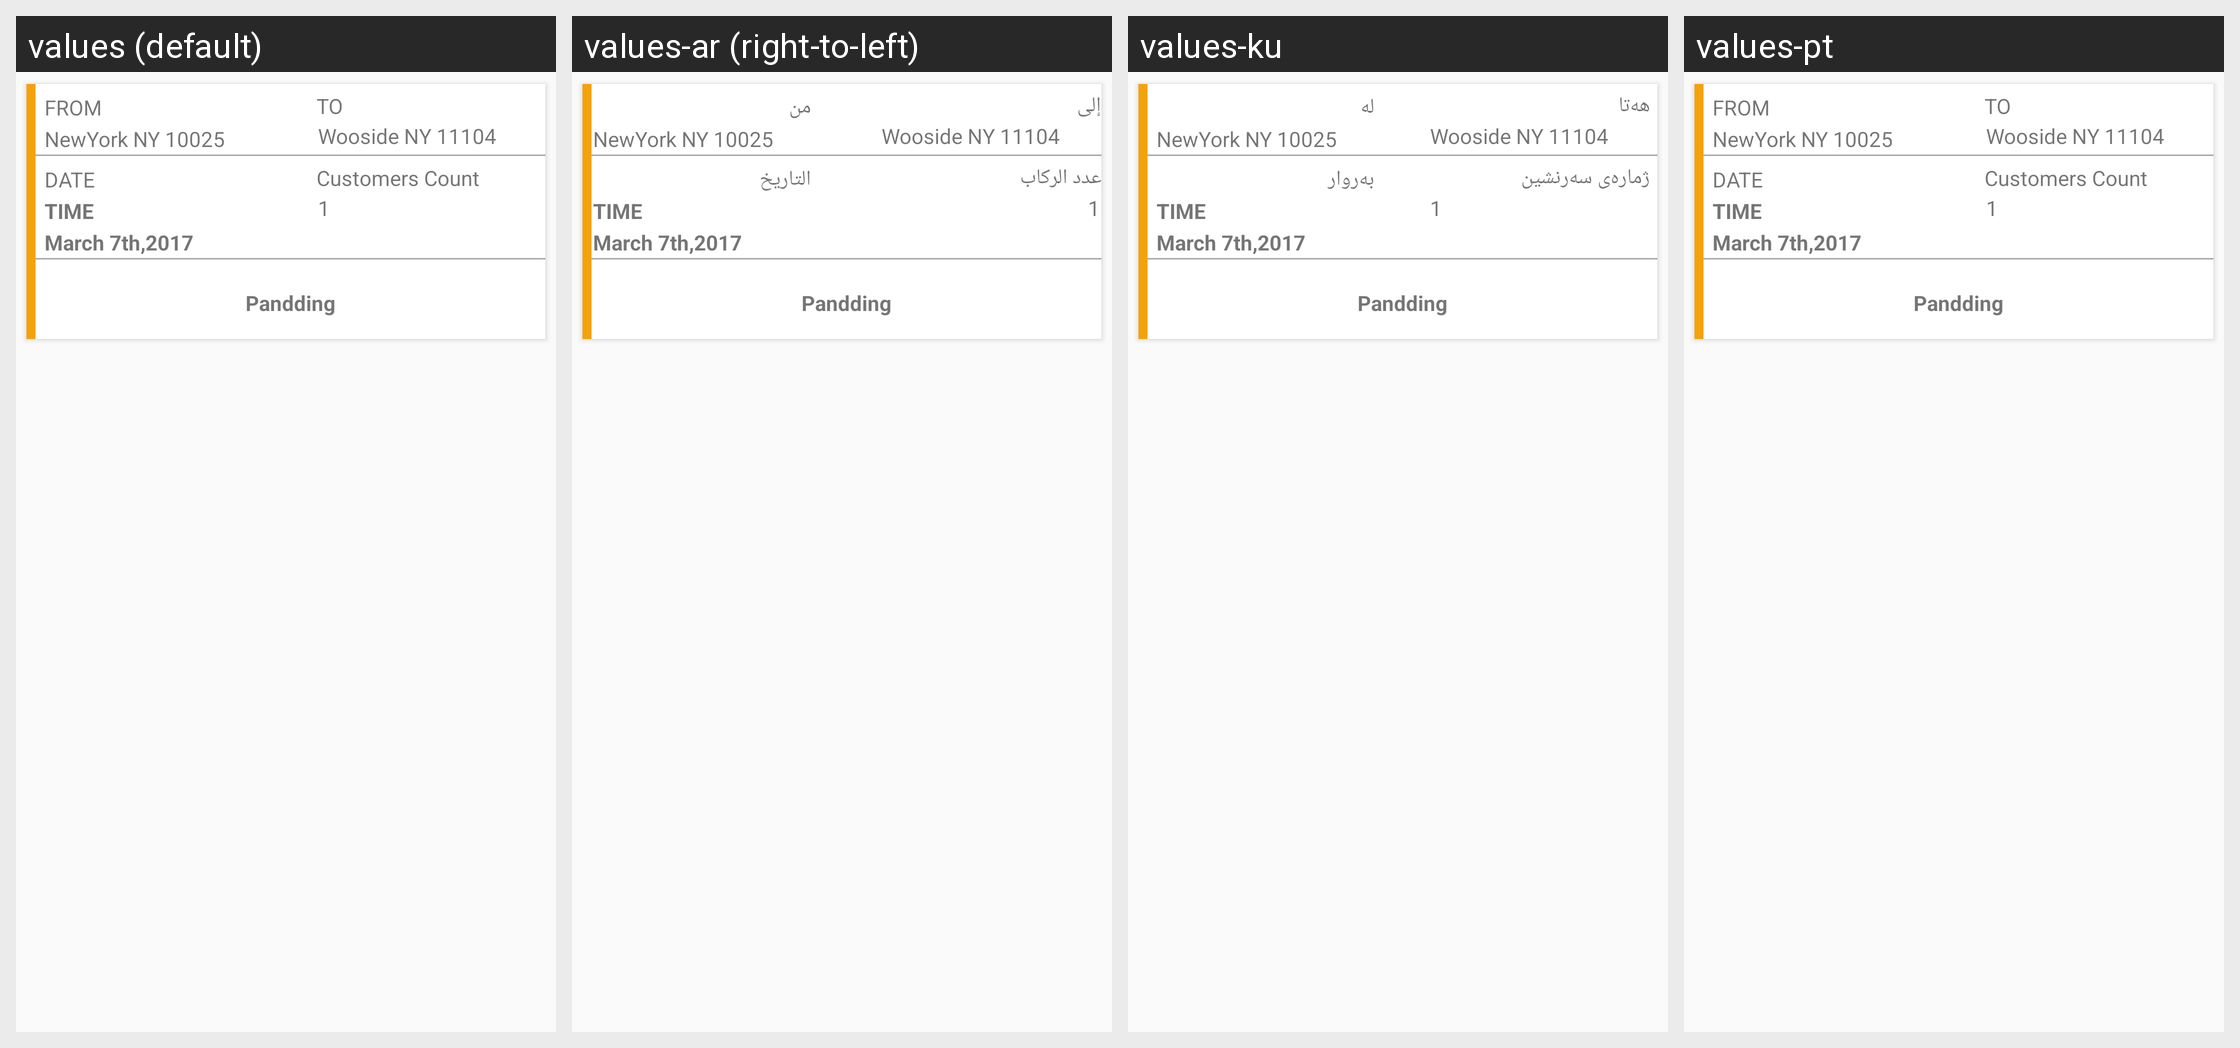

For this localized Android screen grid, give each drawn string resource with its value in every locale shown.
Android screen res/layout/travel_item.xml rendered under 4 locales, left to right: values (default), values-ar (right-to-left), values-ku, values-pt. Device: Nexus 5 (rendered at 1080×1920; each locale shown at half size, 540×960, under a caption strip naming it); theme AppTheme.
Other locales in the repository, not shown: values-es-rES.
Strings drawn on this screen, with the default value and each locale's value (text and hints the layout hard-codes, and strings that could not be matched under every locale, appear in the picture but are not listed):

from
  values: FROM
  values-ar: من
  values-ku: له
  values-pt: FROM

to
  values: TO
  values-ar: إلى
  values-ku: هەتا
  values-pt: TO

date
  values: DATE
  values-ar: التاريخ
  values-ku: بەروار
  values-pt: DATE

customer_count
  values: Customers Count
  values-ar: عدد الركاب
  values-ku: ژمارەی سەرنشین
  values-pt: Customers Count  [not translated; the default value is used]
